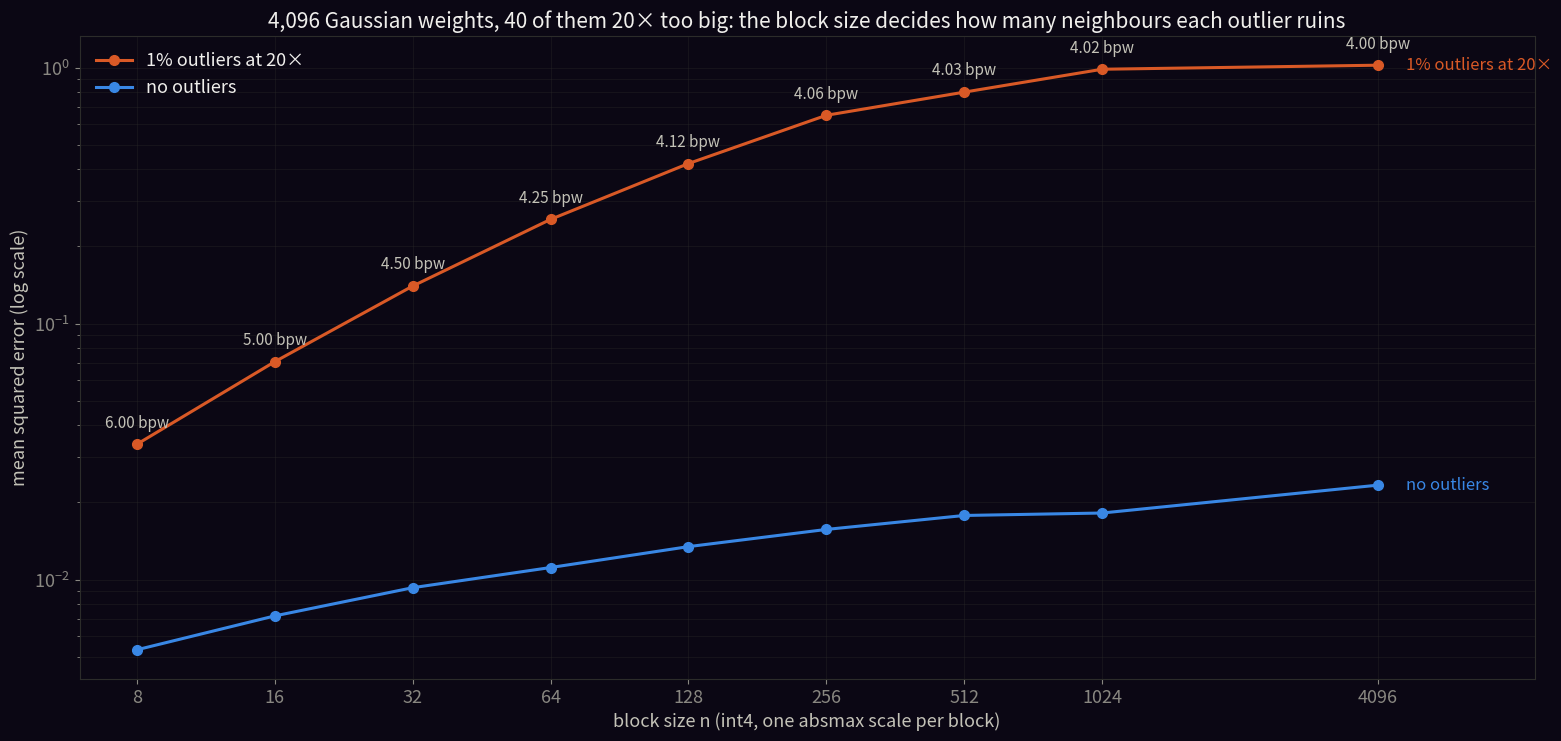

Recreate this plot in Python. (Note: this script raises an exception after producing the figure.)
"""Figure: int4 absmax quantization error vs block size on a vector with 1% outliers,
compared with the same vector without outliers.  Output: img/block-float-formats/error-vs-block.png"""
import numpy as np
import matplotlib
matplotlib.use("Agg")
import matplotlib.pyplot as plt

BG, INK, INK2, MUTED, GRID = "#0b0714", "#f0efec", "#c3c2b7", "#898781", "#2c2c2a"
C = ["#3987e5", "#d95926", "#199e70", "#c98500", "#d55181"]
plt.rcParams.update({"figure.facecolor": BG, "axes.facecolor": BG, "savefig.facecolor": BG,
    "text.color": INK, "axes.labelcolor": INK2, "xtick.color": MUTED, "ytick.color": MUTED,
    "axes.edgecolor": GRID, "grid.color": GRID, "font.size": 13, "axes.titlesize": 15})

rng = np.random.default_rng(2)
W = rng.normal(0, 1, 4096)
W_out = W.copy(); idx = rng.choice(4096, 40, replace=False); W_out[idx] *= 20   # 1% outliers, 20× larger

def q_int4(blocks):
    s = np.abs(blocks).max(axis=1, keepdims=True) / 7
    return np.round(blocks / s) * s

sizes = [8, 16, 32, 64, 128, 256, 512, 1024, 4096]
res = {}
for name, v in [("1% outliers at 20×", W_out), ("no outliers", W)]:
    res[name] = [((q_int4(v.reshape(-1, n)) - v.reshape(-1, n)) ** 2).mean() for n in sizes]

fig, ax = plt.subplots(figsize=(16, 7.6), dpi=100)
for (name, ys), col in zip(res.items(), [C[1], C[0]]):
    ax.plot(sizes, ys, color=col, linewidth=2.2, marker="o", markersize=7, label=name)
    ax.text(sizes[-1] * 1.15, ys[-1], name, color=col, va="center", fontsize=12)
for n, e in zip(sizes, res["1% outliers at 20×"]):
    ax.annotate(f"{(16 + 4 * n) / n:.2f} bpw", (n, e), xytext=(0, 12), textcoords="offset points",
                ha="center", color=INK2, fontsize=11)
ax.set_xscale("log", base=2); ax.set_yscale("log")
ax.set_xticks(sizes); ax.set_xticklabels([str(s) for s in sizes])
ax.set_xlim(6, 9000)
ax.set_xlabel("block size n (int4, one absmax scale per block)")
ax.set_ylabel("mean squared error (log scale)")
ax.set_title("4,096 Gaussian weights, 40 of them 20× too big: the block size decides how many neighbours each outlier ruins")
ax.legend(loc="upper left", frameon=False)
ax.grid(True, alpha=0.35, which="both")
fig.tight_layout()
fig.savefig("/home/dima/Work/chooseyourcodec/docs/map/zoo/img/block-float-formats/error-vs-block.png")
print({k: [round(x, 4) for x in v] for k, v in res.items()})
